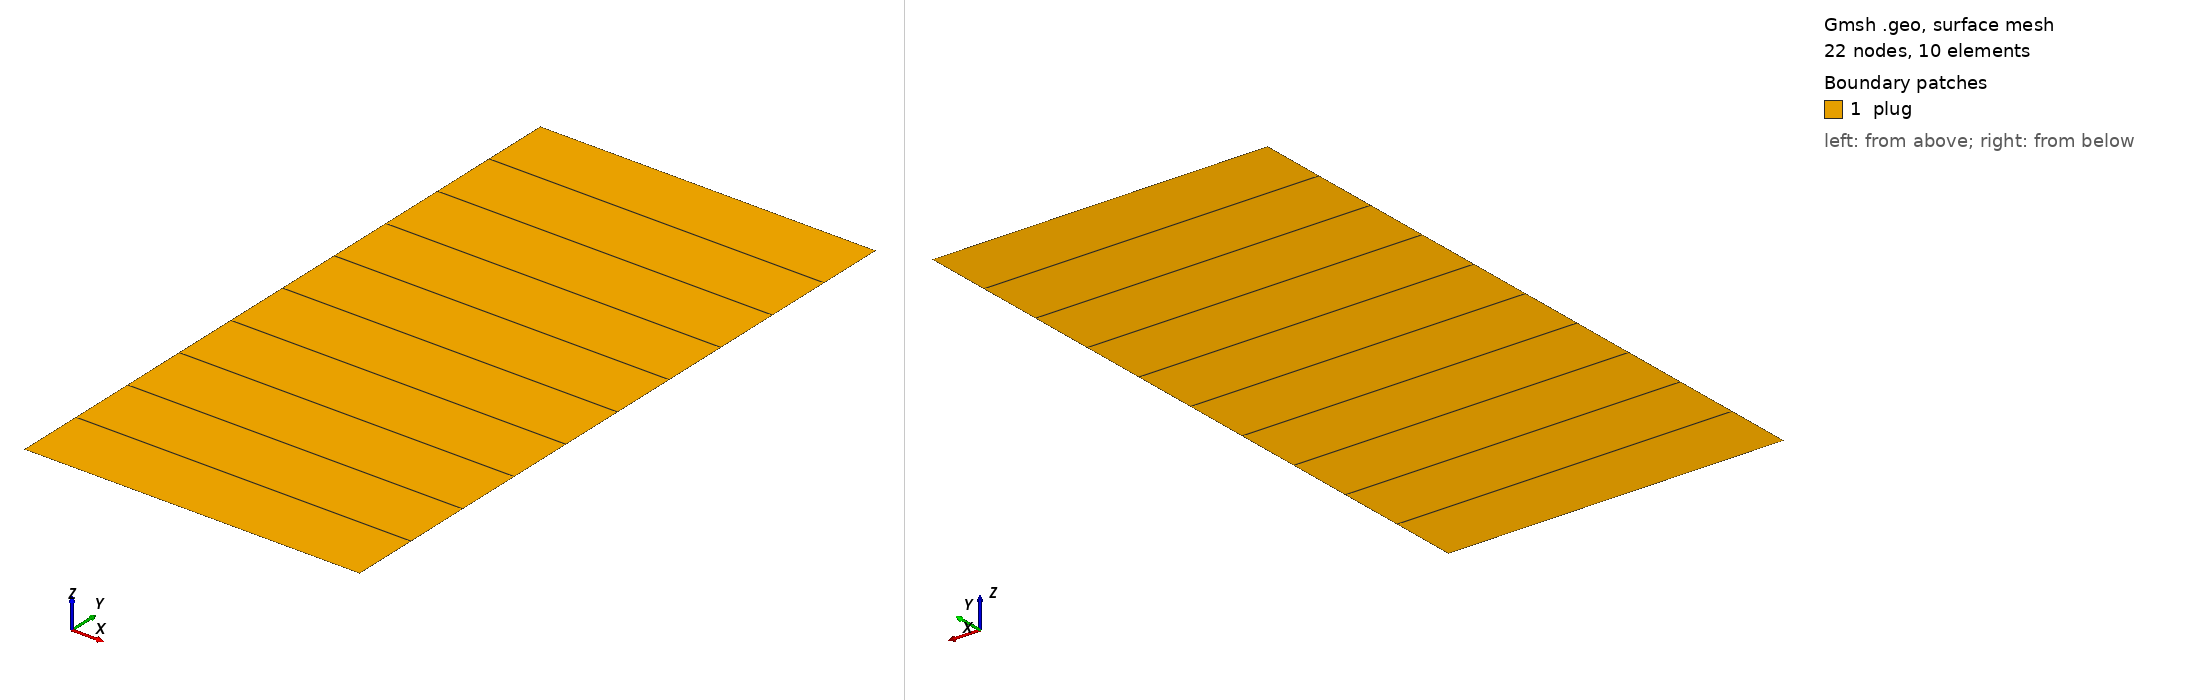

Gmsh geometry script, surface-meshed: 22 nodes, 10 surface elements. Boundary patches (legend numbers): 1 plug. Left view from above one corner, right view from below the opposite corner. Legend entries are the model's physical surfaces. The drawing asked Gmsh for element sizes between 1% and 20% of the model's largest extent; the script's own settings can give other sizes.

=== elastoplastic2D.geo (drawn) ===

////////////////////////////////////////////////////////////////
// Elastoplastic2D
// Created 10/03/2018 by Manouchehr Sanei
// Labmec, State University of Campinas, Brazil
////////////////////////////////////////////////////////////////

////////////////////////////////////////////////////////////////
// Parameters
////////////////////////////////////////////////////////////////

lc =1.0e1;
r =0.035;
h =0.14;
nh = 11;
nr = 2;
Is3DQ = 0;

If(Is3DQ)

////////////////////////////////////////////////////////////////
// 3D mesh
////////////////////////////////////////////////////////////////

p1 = newp; Point(p1) = {0,0,-h/2,lc};
p2 = newp; Point(p2) = {r,0,-h/2,lc};
p3 = newp; Point(p3) = {0,r,-h/2,lc};
p4 = newp; Point(p4) = {-r,0,-h/2,lc};
p5 = newp; Point(p5) = {0,-r,-h/2,lc};

l1 = newl; Circle(l1) = {p2,p1,p3};
l2 = newl; Circle(l2) = {p3,p1,p4};
l3 = newl; Circle(l3) = {p4,p1,p5};
l4 = newl; Circle(l4) = {p5,p1,p2};

ll1 = newll; Line Loop(ll1) = {l1,l2,l3,l4};
s1 = news; Plane Surface(s1) = {ll1};

Transfinite Line {l1,l2,l3,l4} = nr;

Recombine Surface"*";
out[] = Extrude {0,0,h} {
  Surface{s1}; Layers{nh}; Recombine;
};

lateral[] = {15,19,23,27};
top[] = {28};
bottom[] = {s1};
plug[] = {1};


Else

////////////////////////////////////////////////////////////////
// 2D mesh
////////////////////////////////////////////////////////////////

p1 = newp; Point(p1) = {-r,-h/2,0,lc};
p2 = newp; Point(p2) = {r,-h/2,0,lc};
p3 = newp; Point(p3) = {r,h/2,0,lc};
p4 = newp; Point(p4) = {-r,h/2,0,lc};

l1 = newl; Line(l1) = {p1,p2};
l2 = newl; Line(l2) = {p2,p3};
l3 = newl; Line(l3) = {p3,p4};
l4 = newl; Line(l4) = {p4,p1};

ll1 = newll; Line Loop(ll1) = {l1,l2,l3,l4};
s1 = news; Plane Surface(s1) = {ll1};

Transfinite Line {l2,l4} = nh;
Transfinite Line {l1,l3} = nr;
Transfinite Surface {s1};
Recombine Surface"*";

lateral[] = {l2,l4};
top[] = {l3};
bottom[] = {l1};
plug[] = {s1};

EndIf


////////////////////////////////////////////////////////////////
// Physical tagging
////////////////////////////////////////////////////////////////

If(Is3DQ)

Physical Volume("plug") = {plug[]};
Physical Surface("bottom") = {bottom[]};
Physical Surface("top") = {top[]};
Physical Surface("lateral") = {lateral[]};

Else

Physical Surface("plug") = {plug[]};
Physical Line("bottom") = {bottom[]};
Physical Line("top") = {top[]};
Physical Line("lateral") = {lateral[]};


EndIf
